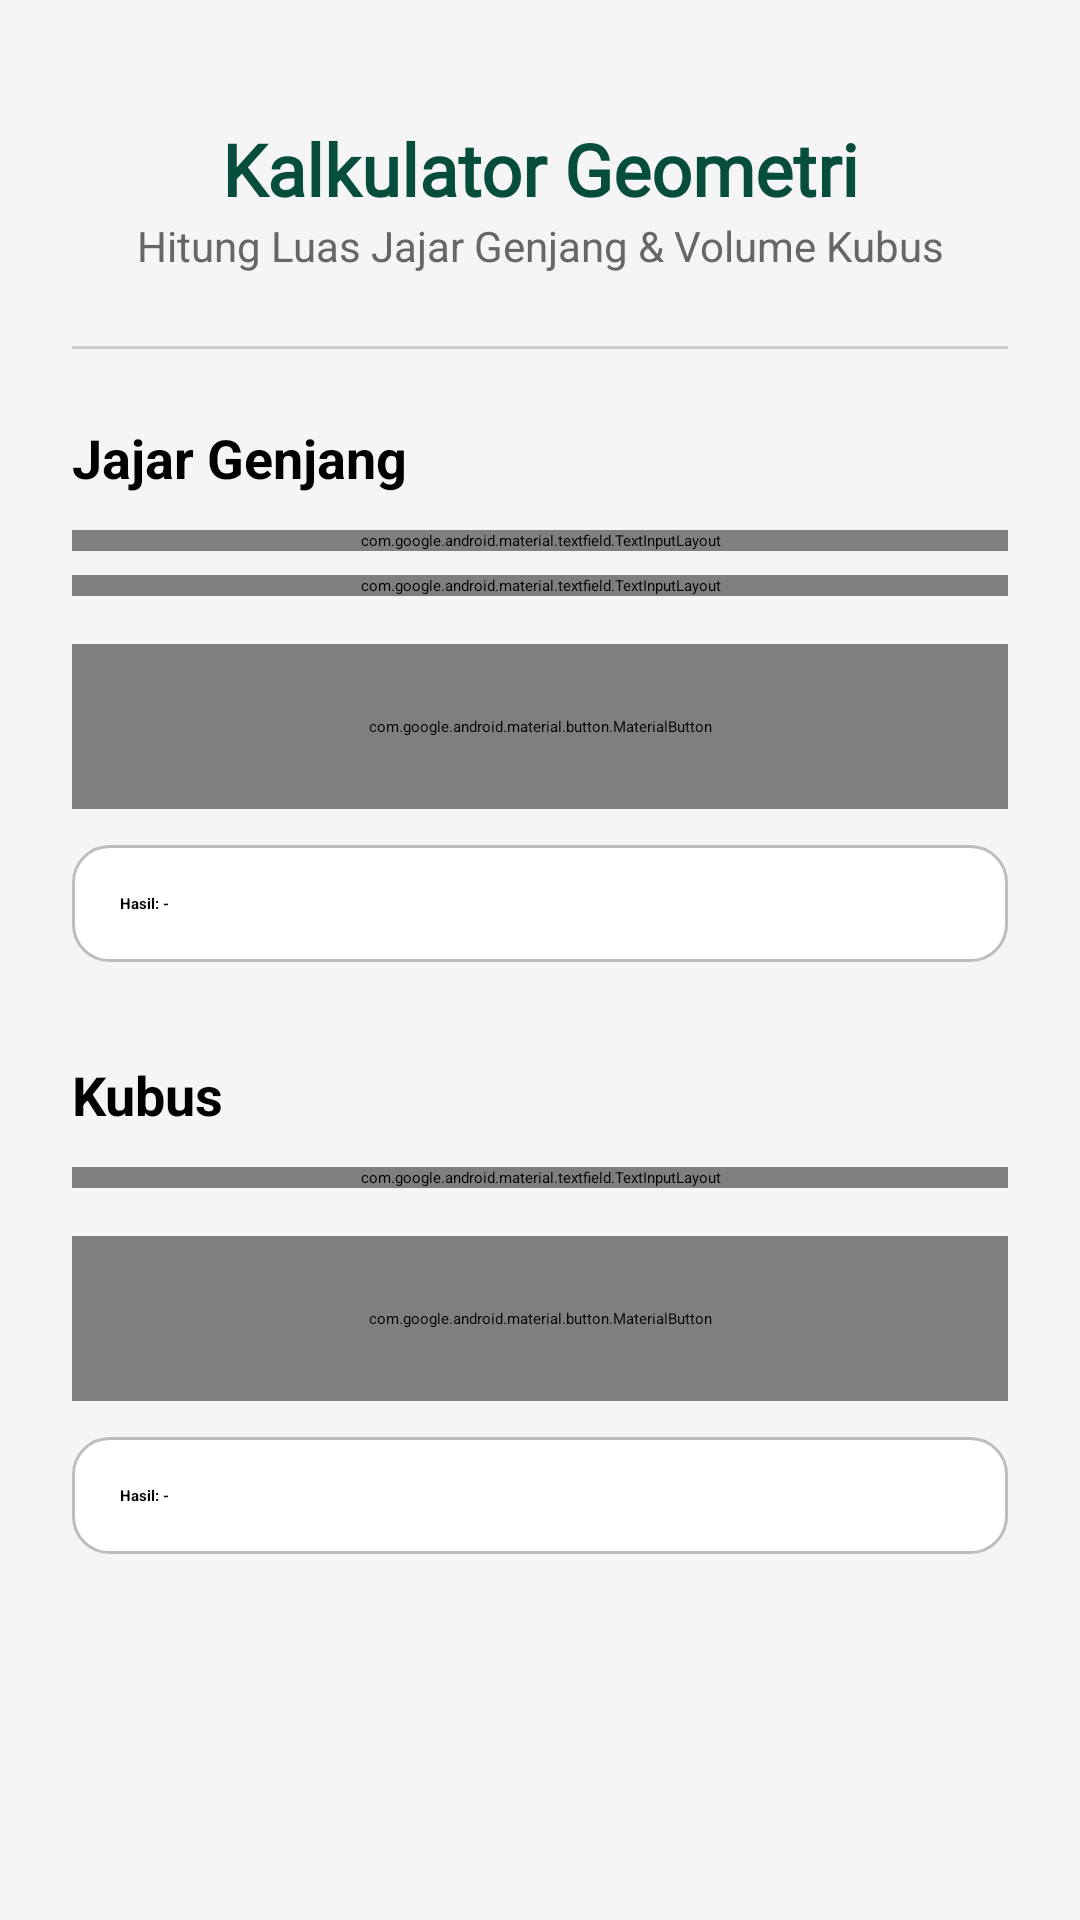

Here is an Android app screen rendered from its layout file. Give the layout XML and the strings, colors and styles it references.
<!-- AndroidManifest.xml: application theme Theme.Hafizhcool -->
<!-- res/layout/activity_kalkulator.xml -->
<?xml version="1.0" encoding="utf-8"?>
<ScrollView xmlns:android="http://schemas.android.com/apk/res/android"
    xmlns:app="http://schemas.android.com/apk/res-auto"
    android:id="@+id/main"
    android:layout_width="match_parent"
    android:layout_height="match_parent"
    android:clipToPadding="false"
    android:fillViewport="true"
    android:background="#F5F5F5">

    <LinearLayout
        android:layout_width="match_parent"
        android:layout_height="wrap_content"
        android:orientation="vertical"
        android:padding="24dp"> <TextView
        android:id="@+id/tvTitleHalaman"
        android:layout_width="match_parent"
        android:layout_height="wrap_content"
        android:layout_marginTop="16dp"
        android:fontFamily="@font/montserrat"
        android:text="Kalkulator Geometri"
        android:textSize="24sp"
        android:textStyle="bold"
        android:textColor="#064e3b"
        android:gravity="center" />

        <TextView
            android:id="@+id/tvDescHalaman"
            android:layout_width="match_parent"
            android:layout_height="wrap_content"
            android:text="Hitung Luas Jajar Genjang &amp; Volume Kubus"
            android:textSize="14sp"
            android:textColor="#666666"
            android:gravity="center"
            android:layout_marginBottom="24dp" />

        <View
            android:layout_width="match_parent"
            android:layout_height="1dp"
            android:background="#CCCCCC"
            android:layout_marginBottom="24dp"/>

        <TextView
            android:layout_width="match_parent"
            android:layout_height="wrap_content"
            android:text="Jajar Genjang"
            android:textSize="18sp"
            android:textStyle="bold"
            android:textColor="@color/black"
            android:layout_marginBottom="12dp" />

        <com.google.android.material.textfield.TextInputLayout
            style="@style/Widget.MaterialComponents.TextInputLayout.OutlinedBox"
            android:layout_width="match_parent"
            android:layout_height="wrap_content"
            android:hint="Alas (cm)"
            android:layout_marginBottom="8dp">

            <com.google.android.material.textfield.TextInputEditText
                android:id="@+id/etAlas"
                android:layout_width="match_parent"
                android:layout_height="wrap_content"
                android:background="@drawable/bg_rounded_container"
                android:inputType="numberDecimal" />
        </com.google.android.material.textfield.TextInputLayout>

        <com.google.android.material.textfield.TextInputLayout
            style="@style/Widget.MaterialComponents.TextInputLayout.OutlinedBox"
            android:layout_width="match_parent"
            android:layout_height="wrap_content"
            android:hint="Tinggi (cm)"
            android:layout_marginBottom="16dp">

            <com.google.android.material.textfield.TextInputEditText
                android:id="@+id/etTinggi"
                android:layout_width="match_parent"
                android:layout_height="wrap_content"
                android:background="@drawable/bg_rounded_container"
                android:inputType="numberDecimal" />
        </com.google.android.material.textfield.TextInputLayout>

        <com.google.android.material.button.MaterialButton
            android:id="@+id/btnHitungDatar"
            android:layout_width="match_parent"
            android:layout_height="55dp"
            android:text="Hitung Luas"
            app:backgroundTint="#064e3b"
            app:cornerRadius="12dp"
            android:layout_marginBottom="12dp" />

        <TextView
            android:id="@+id/tvHasilDatar"
            android:layout_width="match_parent"
            android:layout_height="wrap_content"
            android:text="Hasil: -"
            android:padding="16dp"
            android:textColor="@color/black"
            android:textStyle="bold"
            android:background="@drawable/bg_rounded_container"
            android:layout_marginBottom="32dp" />

        <TextView
            android:layout_width="match_parent"
            android:layout_height="wrap_content"
            android:text="Kubus"
            android:textSize="18sp"
            android:textStyle="bold"
            android:textColor="@color/black"
            android:layout_marginBottom="12dp" />

        <com.google.android.material.textfield.TextInputLayout
            style="@style/Widget.MaterialComponents.TextInputLayout.OutlinedBox"
            android:layout_width="match_parent"
            android:layout_height="wrap_content"
            android:hint="Panjang Sisi (cm)"
            android:layout_marginBottom="16dp">

            <com.google.android.material.textfield.TextInputEditText
                android:id="@+id/etSisi"
                android:layout_width="match_parent"
                android:layout_height="wrap_content"
                android:background="@drawable/bg_rounded_container"
                android:inputType="numberDecimal" />
        </com.google.android.material.textfield.TextInputLayout>

        <com.google.android.material.button.MaterialButton
            android:id="@+id/btnHitungRuang"
            android:layout_width="match_parent"
            android:layout_height="55dp"
            android:text="Hitung Volume"
            app:backgroundTint="#064e3b"
            app:cornerRadius="12dp"
            android:layout_marginBottom="12dp" />

        <TextView
            android:id="@+id/tvHasilRuang"
            android:layout_width="match_parent"
            android:layout_height="wrap_content"
            android:text="Hasil: -"
            android:padding="16dp"
            android:textColor="@color/black"
            android:textStyle="bold"
            android:background="@drawable/bg_rounded_container"
            android:layout_marginBottom="24dp"/>

    </LinearLayout>
</ScrollView>
<!-- resources referenced by this layout -->
<resources>
  <color name="black">#FF000000</color>
  <!-- drawable bg_rounded_container (drawable) -->
  <?xml version="1.0" encoding="utf-8"?>
  <shape xmlns:android="http://schemas.android.com/apk/res/android"
      android:shape="rectangle">
  
      <solid android:color="#FFFFFF" />
  
      <stroke
          android:width="1dp"
          android:color="#BDBDBD" />
  
      <corners android:radius="12dp" />
  
      <padding
          android:left="12dp"
          android:top="12dp"
          android:right="12dp"
          android:bottom="12dp" />
  </shape>
  <style name="Theme.Hafizhcool" parent="Base.Theme.Hafizhcool">
          
          <item name="android:navigationBarColor">@android:color/transparent</item>
          <item name="android:statusBarColor">@android:color/transparent</item>
          <item name="android:windowLightStatusBar">?attr/isLightTheme</item>
      </style>
</resources>
